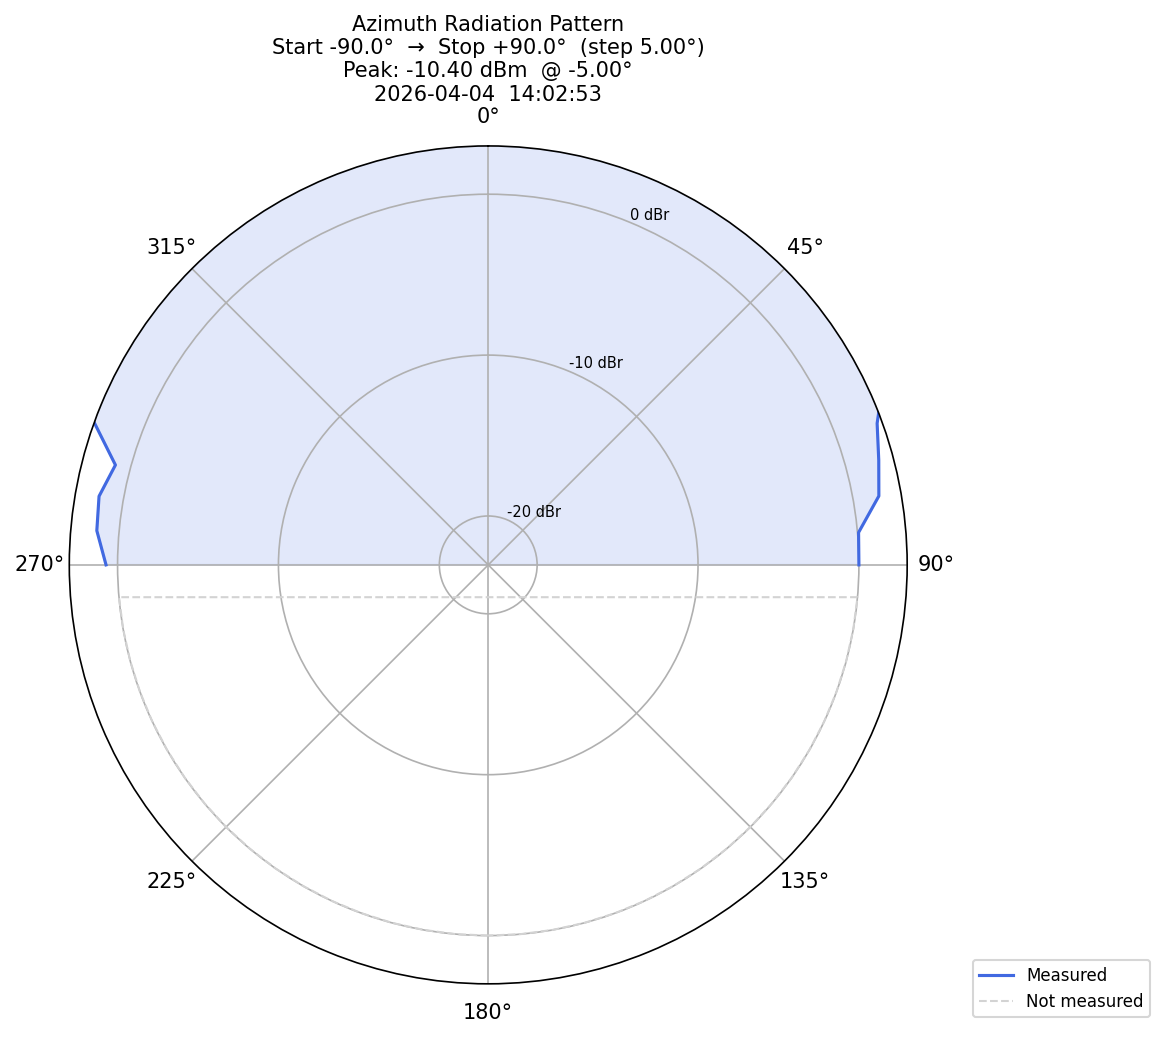

Data behind this chart, as committed beside it:
timestamp, angle_deg, power_dbm, freq_hz
2026-04-04T14:02:20.607271, -90, -29.73, 2345000000
2026-04-04T14:02:21.416995, -85, -29.06, 2345000000
2026-04-04T14:02:22.227785, -80, -28.92, 2345000000
2026-04-04T14:02:23.036579, -75, -29.49, 2345000000
2026-04-04T14:02:23.838780, -70, -27.38, 2345000000
2026-04-04T14:02:24.647162, -65, -26.62, 2345000000
2026-04-04T14:02:25.455873, -60, -24.17, 2345000000
2026-04-04T14:02:26.267114, -55, -22.82, 2345000000
2026-04-04T14:02:27.078026, -50, -21.26, 2345000000
2026-04-04T14:02:27.889299, -45, -19.28, 2345000000
2026-04-04T14:02:28.694787, -40, -17.43, 2345000000
2026-04-04T14:02:29.505793, -35, -16.68, 2345000000
2026-04-04T14:02:30.314250, -30, -15.89, 2345000000
2026-04-04T14:02:31.119869, -25, -14.11, 2345000000
2026-04-04T14:02:31.928792, -20, -11.47, 2345000000
2026-04-04T14:02:32.737556, -15, -11.45, 2345000000
2026-04-04T14:02:33.546673, -10, -11.17, 2345000000
2026-04-04T14:02:34.354420, -5, -10.4, 2345000000
2026-04-04T14:02:35.163270, 0.0000, -10.47, 2345000000
2026-04-04T14:02:35.971551, 5, -11.17, 2345000000
2026-04-04T14:02:36.779940, 10, -10.6, 2345000000
2026-04-04T14:02:37.590621, 15, -11.54, 2345000000
2026-04-04T14:02:38.400285, 20, -10.64, 2345000000
2026-04-04T14:02:39.210973, 25, -13.55, 2345000000
2026-04-04T14:02:40.022003, 30, -15.59, 2345000000
2026-04-04T14:02:40.831968, 35, -16.27, 2345000000
2026-04-04T14:02:41.640928, 40, -18.42, 2345000000
2026-04-04T14:02:42.450469, 45, -20.31, 2345000000
2026-04-04T14:02:43.257967, 50, -21.38, 2345000000
2026-04-04T14:02:44.064747, 55, -23.7, 2345000000
2026-04-04T14:02:44.873426, 60, -24.72, 2345000000
2026-04-04T14:02:45.680822, 65, -26.38, 2345000000
2026-04-04T14:02:46.485235, 70, -27.76, 2345000000
2026-04-04T14:02:47.295456, 75, -28.35, 2345000000
2026-04-04T14:02:48.100790, 80, -28.83, 2345000000
2026-04-04T14:02:48.906822, 85, -30.37, 2345000000
2026-04-04T14:02:49.713866, 90, -30.44, 2345000000
